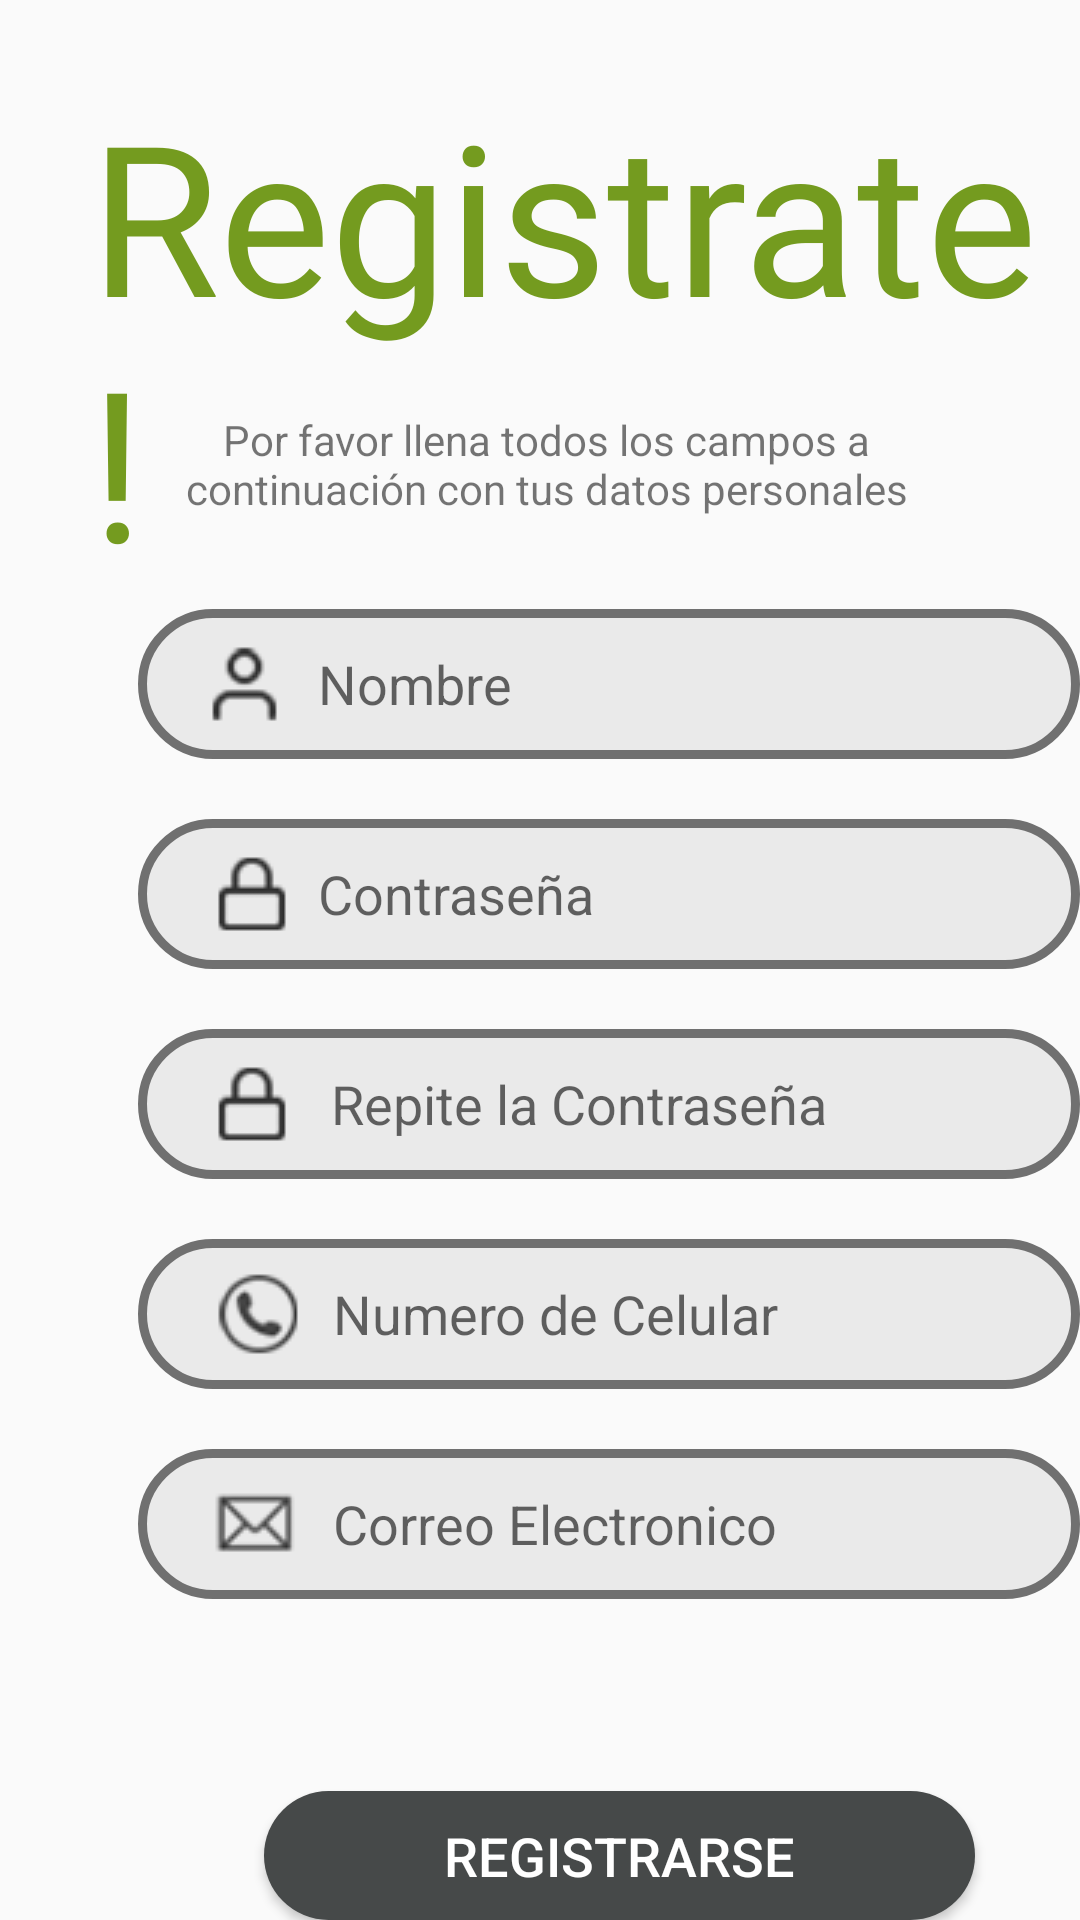

Produce the Android XML layout that renders to this screen, including the resource entries it uses.
<!-- AndroidManifest.xml: application theme Theme.AppCompat.Light.NoActionBar -->
<!-- res/layout/activity_register.xml -->
<?xml version="1.0" encoding="utf-8"?>
<RelativeLayout xmlns:android="http://schemas.android.com/apk/res/android"
    xmlns:app="http://schemas.android.com/apk/res-auto"
    xmlns:tools="http://schemas.android.com/tools"
    android:layout_width="match_parent"
    android:layout_height="match_parent"
    tools:context=".RegisterActivity">

    <TextView
        android:id="@+id/textView3"
        android:layout_width="wrap_content"
        android:layout_height="wrap_content"
        android:layout_alignParentStart="true"
        android:layout_alignParentTop="true"
        android:layout_marginStart="30dp"
        android:layout_marginTop="25dp"
        android:fontFamily="@font/natural"
        android:text="Registrate!"
        android:textColor="#749B1F"
        android:textSize="70sp" />

    <EditText
        android:id="@+id/email"
        android:layout_width="320dp"
        android:layout_height="50dp"
        android:layout_alignParentStart="true"
        android:layout_alignParentTop="true"
        android:layout_centerHorizontal="true"
        android:layout_marginStart="46dp"
        android:layout_marginTop="483dp"
        android:background="@drawable/input_design"
        android:drawableLeft="@drawable/email"
        android:ems="10"
        android:hint="Correo Electronico"
        android:inputType="textEmailAddress"
        android:paddingLeft="25dp" />

    <EditText
        android:id="@+id/register_user"
        android:layout_width="320dp"
        android:layout_height="50dp"
        android:layout_alignParentStart="true"
        android:layout_alignParentTop="true"
        android:layout_centerHorizontal="true"
        android:layout_marginStart="46dp"
        android:layout_marginTop="203dp"
        android:background="@drawable/input_design"
        android:drawableLeft="@drawable/user"
        android:ems="10"
        android:hint="Nombre"
        android:inputType="text"
        android:paddingLeft="20dp" />

    <EditText
        android:id="@+id/editTextTextPassword"
        android:layout_width="320dp"
        android:layout_height="50dp"
        android:layout_alignParentStart="true"
        android:layout_alignParentTop="true"
        android:layout_centerHorizontal="true"
        android:layout_marginStart="46dp"
        android:layout_marginTop="273dp"
        android:background="@drawable/input_design"
        android:drawableLeft="@drawable/contra"
        android:ems="10"
        android:hint="Contraseña"
        android:inputType="textPassword"
        android:paddingLeft="20dp" />

    <EditText
        android:id="@+id/editTextTextPassword2"
        android:layout_width="320dp"
        android:layout_height="50dp"
        android:layout_alignParentStart="true"
        android:layout_alignParentTop="true"
        android:layout_centerHorizontal="true"
        android:layout_marginStart="46dp"
        android:layout_marginTop="343dp"
        android:background="@drawable/input_design"
        android:drawableLeft="@drawable/contra"
        android:ems="10"
        android:hint=" Repite la Contraseña"
        android:inputType="textPassword"
        android:paddingLeft="20dp"/>

    <EditText
        android:id="@+id/celular"
        android:layout_width="320dp"
        android:layout_height="50dp"
        android:layout_alignParentStart="true"
        android:layout_alignParentTop="true"
        android:layout_centerHorizontal="true"
        android:layout_marginStart="46dp"
        android:layout_marginTop="413dp"
        android:background="@drawable/input_design"
        android:drawableLeft="@drawable/celular"
        android:ems="10"
        android:hint="Numero de Celular"
        android:inputType="number"
        android:paddingLeft="25dp" />

    <TextView
        android:id="@+id/textView4"
        android:layout_width="324dp"
        android:layout_height="wrap_content"
        android:layout_alignParentStart="true"
        android:layout_alignParentTop="true"
        android:layout_alignParentEnd="true"
        android:layout_marginStart="45dp"
        android:layout_marginTop="137dp"
        android:layout_marginEnd="41dp"
        android:text="Por favor llena todos los campos a continuación con tus datos personales"
        android:textAlignment="center" />

    <Button
        android:id="@+id/regisbtn2"
        android:layout_width="237dp"
        android:layout_height="wrap_content"
        android:layout_alignParentStart="true"
        android:layout_alignParentTop="true"
        android:layout_marginStart="88dp"
        android:layout_marginTop="597dp"
        android:background="@drawable/round_btn"
        android:text="Registrarse"
        android:textColor="#FFFFFF"
        android:textSize="18sp"/>


</RelativeLayout>
<!-- resources referenced by this layout -->
<resources>
  <!-- drawable celular: png bitmap (drawable, 2825 bytes) -->
  <!-- drawable contra: png bitmap (drawable, 2558 bytes) -->
  <!-- drawable email: png bitmap (drawable, 2537 bytes) -->
  <!-- drawable input_design (drawable) -->
  <?xml version="1.0" encoding="utf-8"?>
  <shape xmlns:android="http://schemas.android.com/apk/res/android">
      <stroke
          android:color="#707070"
          android:width="3dp"
          />
  
      <corners
          android:radius="30dp"
          />
      <solid
          android:color="#EAEAEA"
          />
  </shape>
  <!-- drawable round_btn (drawable) -->
  <?xml version="1.0" encoding="utf-8"?>
  <shape xmlns:android="http://schemas.android.com/apk/res/android">
      <solid android:color="#464949"/>
          <corners
              android:topRightRadius="25dp"
              android:topLeftRadius="25dp"
              android:bottomLeftRadius="25dp"
              android:bottomRightRadius="25dp"
          />
  </shape>
  <!-- drawable user: png bitmap (drawable, 2656 bytes) -->
</resources>
